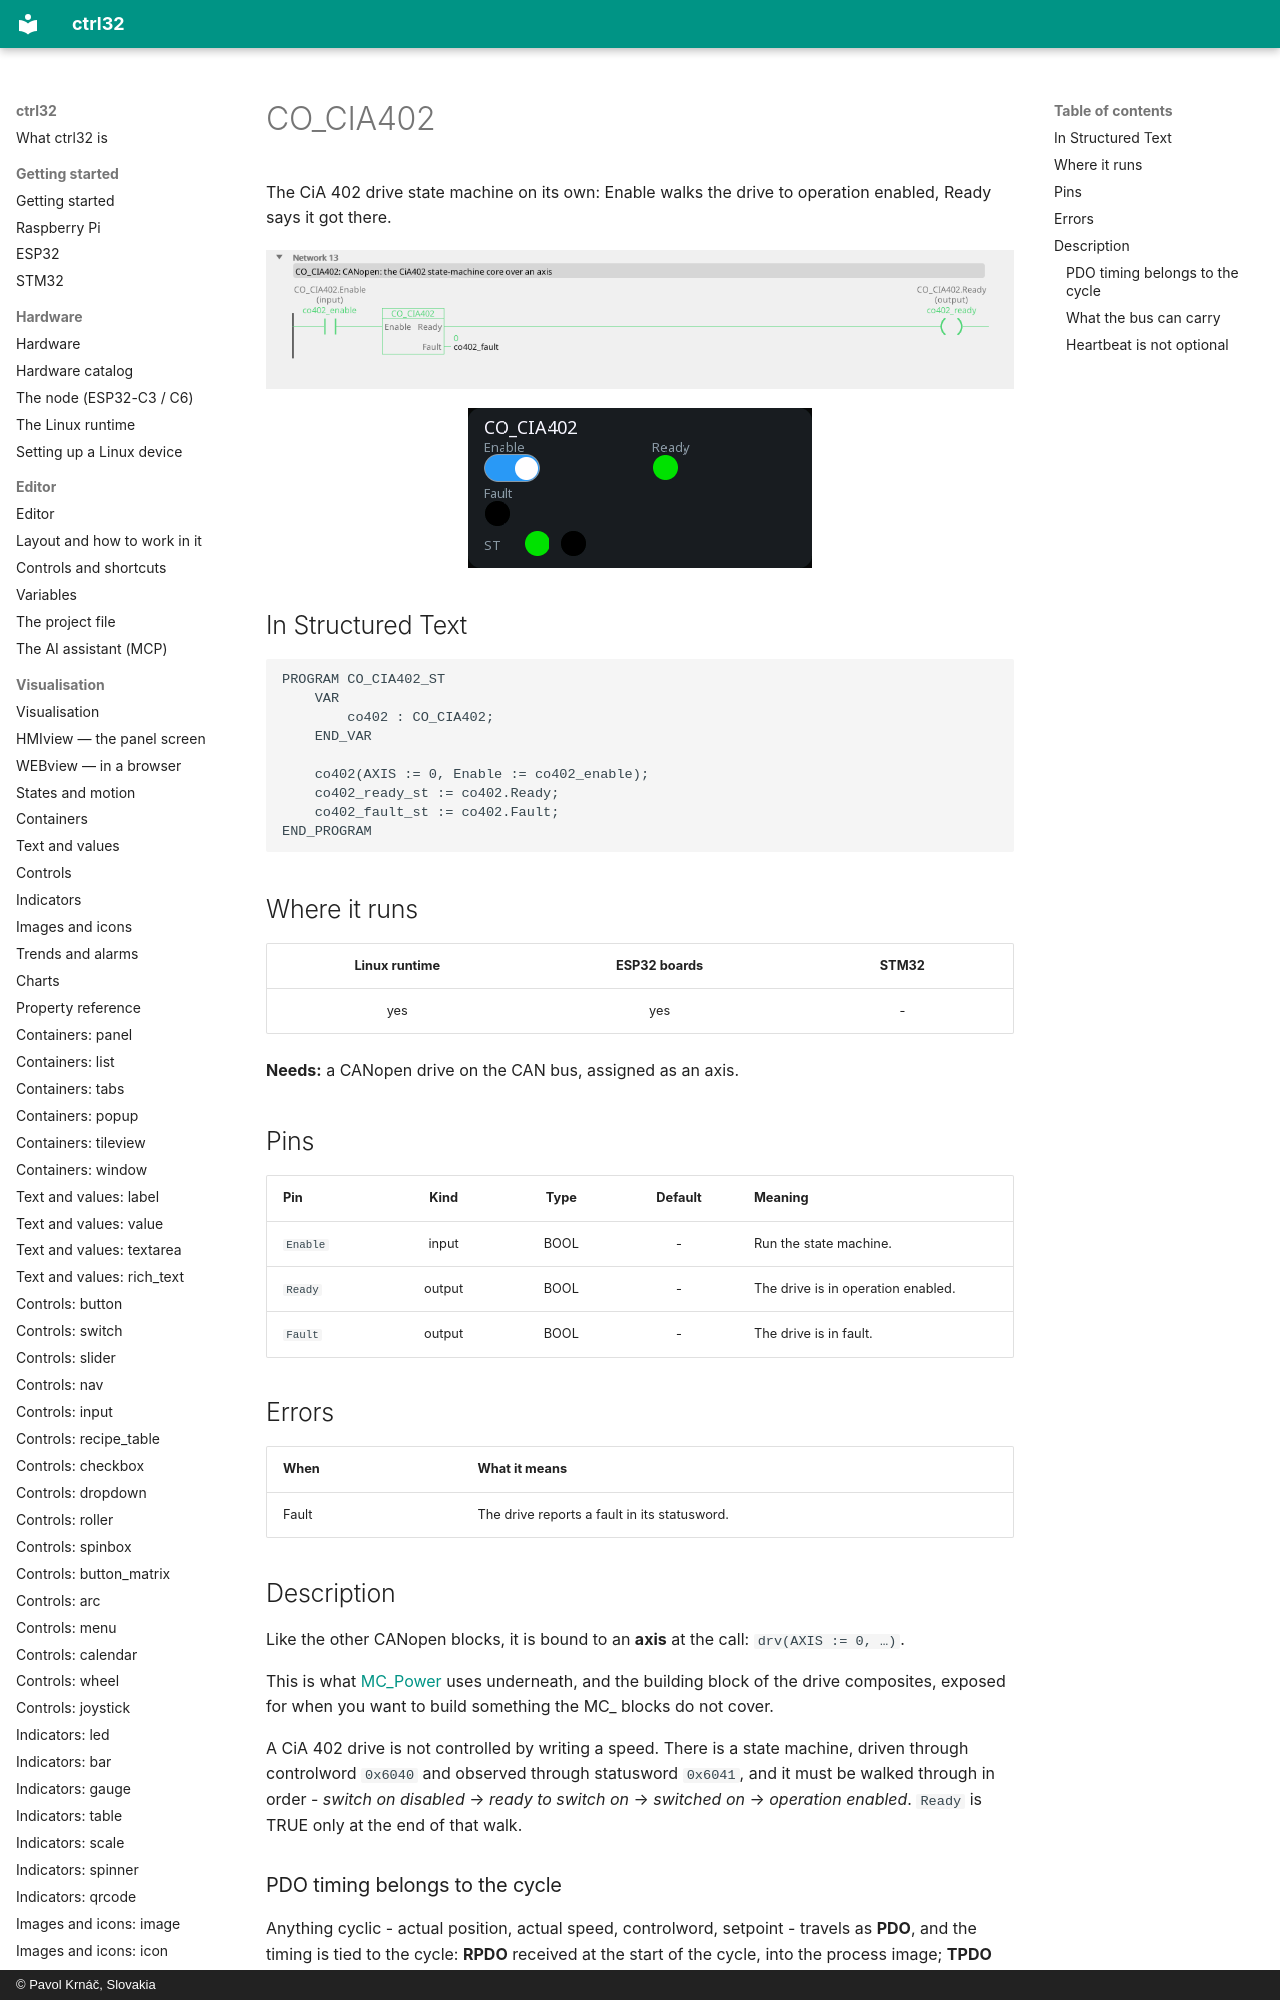

repository: ctrl32/docs · page: fb-co_cia402/index.html · generator: mkdocs · copyright: © Pavol Krnáč, Slovakia

---
image: img/blk-co402-ld.webp
image_alt: "CO_CIA402 in the editor"
---

# CO_CIA402

The CiA 402 drive state machine on its own: Enable walks the drive to operation enabled, Ready says it got there.

![CO_CIA402 on a rung](img/blk-co402-ld.webp){: .sb-center}

![CO_CIA402 on a WEBview screen](img/blk-co402-web.webp){: .sb-center}
